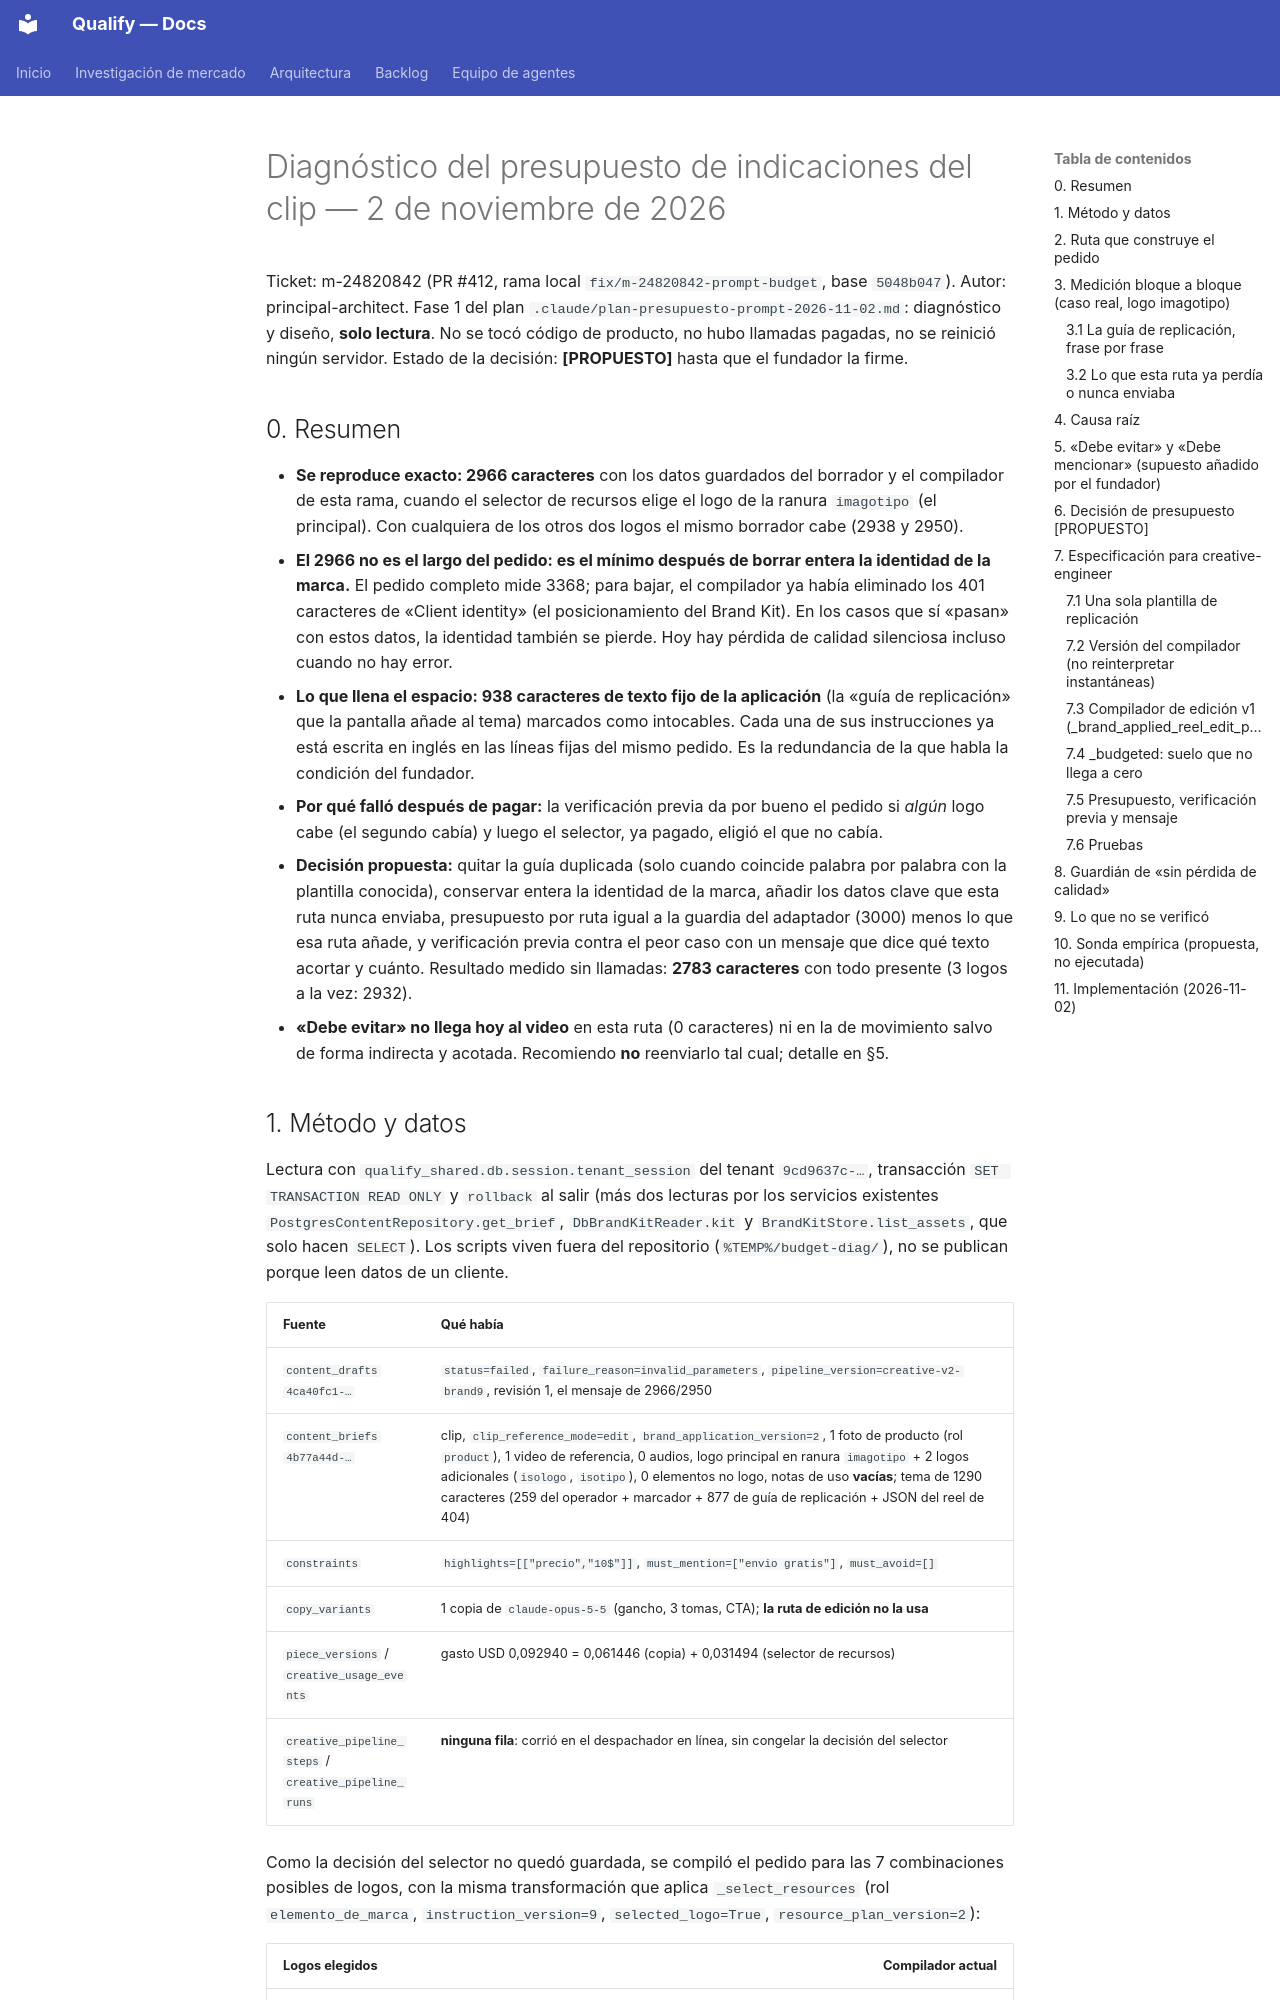

repository: AttitudeFactory/Qualify · page: modelos-generativos/diagnostico-presupuesto-prompt-20261102/index.html · generator: mkdocs

# Diagnóstico del presupuesto de indicaciones del clip — 2 de noviembre de 2026

Ticket: m-24820842 (PR #412, rama local `fix/m-24820842-prompt-budget`, base `5048b047`).
Autor: principal-architect. Fase 1 del plan `.claude/plan-presupuesto-prompt-2026-11-02.md`:
diagnóstico y diseño, **solo lectura**. No se tocó código de producto, no hubo llamadas
pagadas, no se reinició ningún servidor. Estado de la decisión: **[PROPUESTO]** hasta que el
fundador la firme.

## 0. Resumen

- **Se reproduce exacto: 2966 caracteres** con los datos guardados del borrador y el compilador
  de esta rama, cuando el selector de recursos elige el logo de la ranura `imagotipo` (el
  principal). Con cualquiera de los otros dos logos el mismo borrador cabe (2938 y 2950).
- **El 2966 no es el largo del pedido: es el mínimo después de borrar entera la identidad de la
  marca.** El pedido completo mide 3368; para bajar, el compilador ya había eliminado los 401
  caracteres de «Client identity» (el posicionamiento del Brand Kit). En los casos que sí
  «pasan» con estos datos, la identidad también se pierde. Hoy hay pérdida de calidad silenciosa
  incluso cuando no hay error.
- **Lo que llena el espacio: 938 caracteres de texto fijo de la aplicación** (la «guía de
  replicación» que la pantalla añade al tema) marcados como intocables. Cada una de sus
  instrucciones ya está escrita en inglés en las líneas fijas del mismo pedido. Es la redundancia
  de la que habla la condición del fundador.
- **Por qué falló después de pagar:** la verificación previa da por bueno el pedido si *algún*
  logo cabe (el segundo cabía) y luego el selector, ya pagado, eligió el que no cabía.
- **Decisión propuesta:** quitar la guía duplicada (solo cuando coincide palabra por palabra con
  la plantilla conocida), conservar entera la identidad de la marca, añadir los datos clave que
  esta ruta nunca enviaba, presupuesto por ruta igual a la guardia del adaptador (3000) menos lo
  que esa ruta añade, y verificación previa contra el peor caso con un mensaje que dice qué
  texto acortar y cuánto. Resultado medido sin llamadas: **2783 caracteres** con todo presente
  (3 logos a la vez: 2932).
- **«Debe evitar» no llega hoy al video** en esta ruta (0 caracteres) ni en la de movimiento salvo
  de forma indirecta y acotada. Recomiendo **no** reenviarlo tal cual; detalle en §5.
